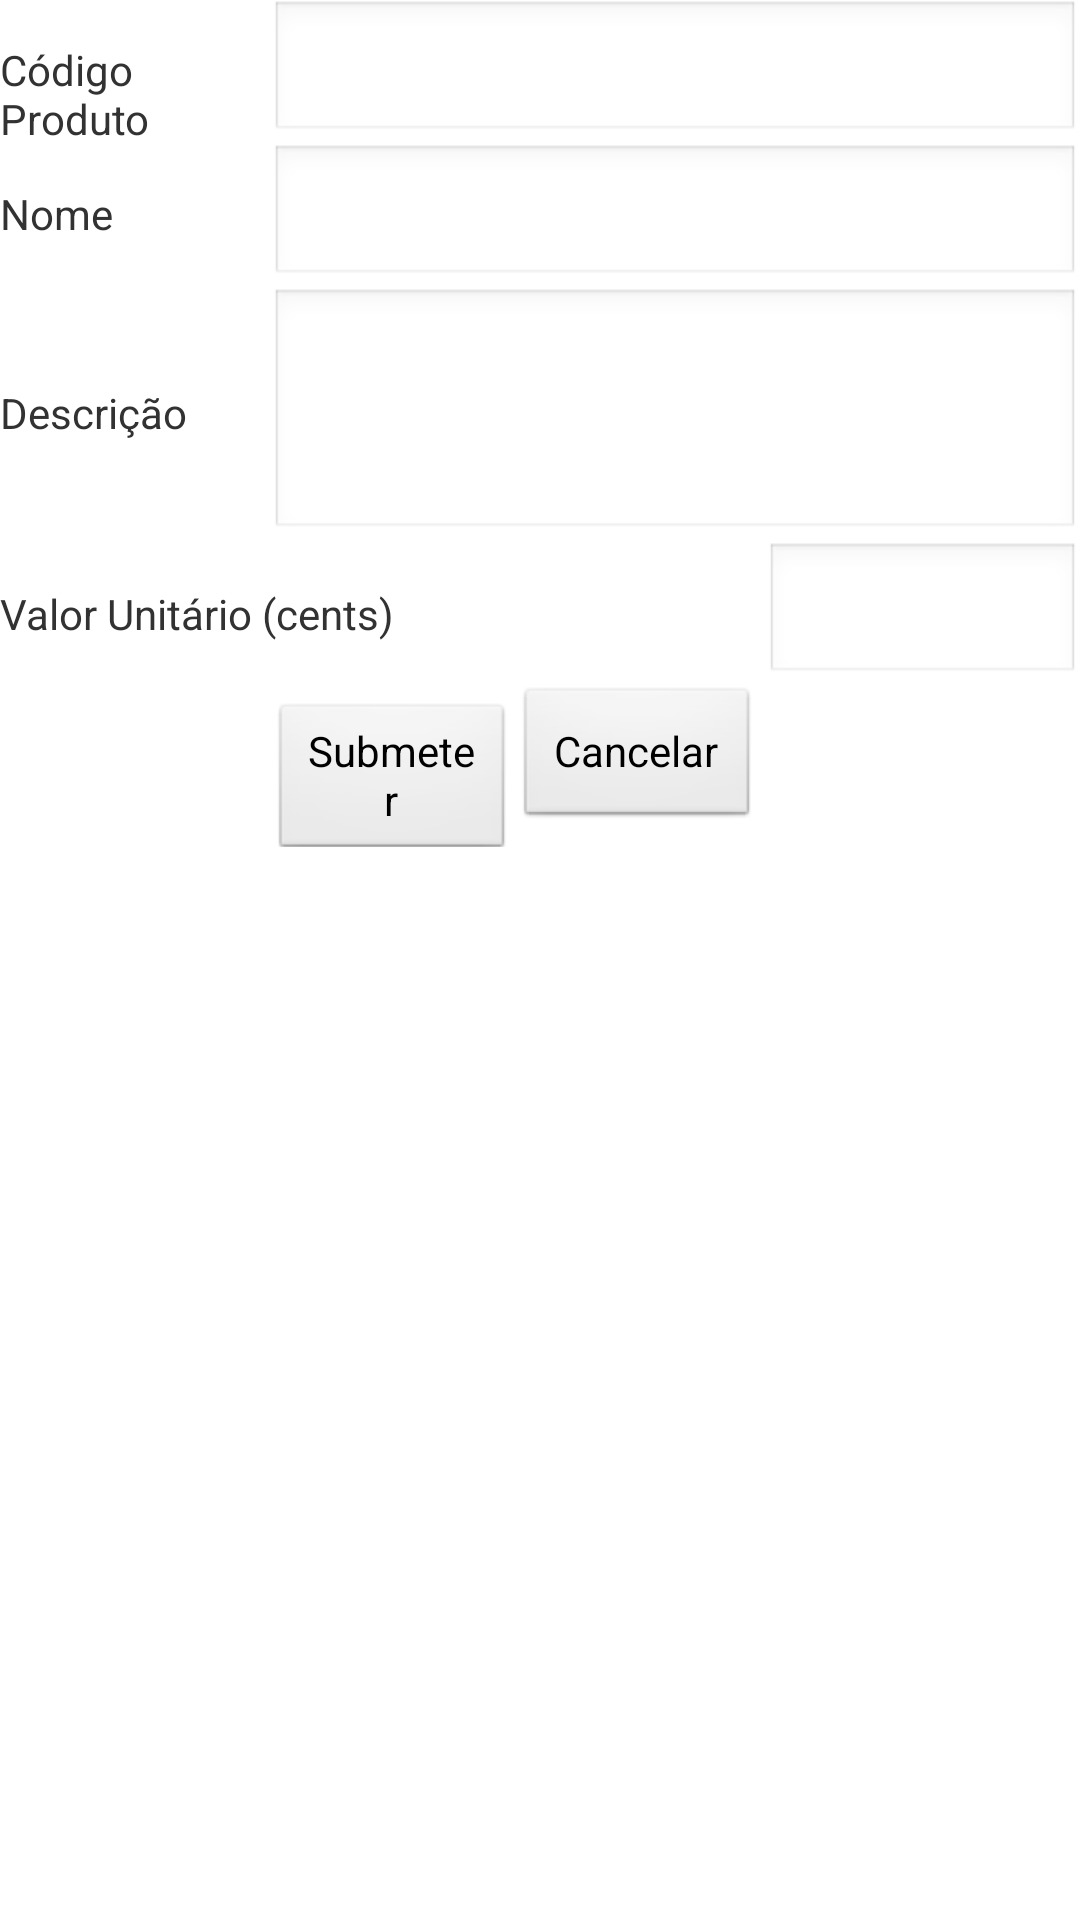

Here is an Android app screen rendered from its layout file. Give the layout XML and the strings, colors and styles it references.
<!-- AndroidManifest.xml: application theme AppTheme -->
<!-- res/layout/activity_add_edit_product.xml -->
<LinearLayout xmlns:android="http://schemas.android.com/apk/res/android"
    xmlns:tools="http://schemas.android.com/tools"
    android:layout_width="fill_parent"
    android:layout_height="wrap_content"
    android:orientation="vertical"
    tools:context="${packageName}.${activityClass}" >

    <LinearLayout
        android:layout_width="fill_parent"
        android:layout_height="wrap_content"
        android:orientation="horizontal" >

        <TextView
            android:layout_width="0dp"
            android:layout_height="wrap_content"
            android:layout_weight="0.25"
            android:text="@string/txtCodProd" />

        <EditText
            android:id="@+id/editCodProd"
            android:inputType="textCapCharacters"
            android:layout_width="0dp"
            android:layout_height="wrap_content"
            android:layout_weight="0.75"
            android:ems="10" />
    </LinearLayout>

    <LinearLayout
        android:layout_width="fill_parent"
        android:layout_height="wrap_content"
        android:orientation="horizontal" >

        <TextView
            android:layout_width="0dp"
            android:layout_height="wrap_content"
            android:layout_weight="0.25"
            android:text="@string/txtNomeProd" />

        <EditText
            android:id="@+id/editNomeProd"
            android:inputType="textCapWords"
            android:layout_width="0dp"
            android:layout_height="wrap_content"
            android:layout_weight="0.75"
            android:ems="10" />
    </LinearLayout>

    <LinearLayout
        android:layout_width="fill_parent"
        android:layout_height="wrap_content"
        android:orientation="horizontal" >

        <TextView
            android:layout_width="0dp"
            android:layout_height="wrap_content"
            android:layout_weight="0.25"
            android:text="@string/txtDescProd" />

        <EditText
            android:id="@+id/editDescProd"
            android:minLines="3"
            android:layout_width="0dp"
            android:layout_height="wrap_content"
            android:layout_weight="0.75"
            android:ems="10" />
    </LinearLayout>

    <LinearLayout
        android:layout_width="fill_parent"
        android:layout_height="wrap_content"
        android:orientation="horizontal" >

        <TextView
            android:layout_width="0dp"
            android:layout_height="wrap_content"
            android:layout_gravity="center_vertical"
            android:layout_weight="0.25"
            android:text="@string/txtValUnit" />


        <EditText
            android:id="@+id/editValUnit"
            android:layout_width="wrap_content"
            android:layout_height="wrap_content"
            android:inputType="number"
            android:ems="5" />
    </LinearLayout>

    <LinearLayout
        android:layout_width="fill_parent"
        android:layout_height="wrap_content"
        android:orientation="horizontal" >

        <View
            android:layout_width="0dp"
            android:layout_height="wrap_content"
            android:layout_weight="0.25" />

        <LinearLayout
            android:layout_width="0dp"
            android:layout_height="wrap_content"
            android:layout_weight="0.75"
            android:orientation="horizontal" >

            <Button
                android:id="@+id/btnSubmit"
                android:layout_width="wrap_content"
                android:layout_height="wrap_content"
                android:ems="5"
                android:text="@string/txtSubmit" />

            <Button
                android:id="@+id/btnCancel"
                android:layout_width="wrap_content"
                android:layout_height="wrap_content"
                android:ems="5"
                android:text="@string/txtCancel" />
        </LinearLayout>
    </LinearLayout>

</LinearLayout>
<!-- resources referenced by this layout -->
<resources>
  <string name="txtCancel">Cancelar</string>
  <string name="txtCodProd">Código Produto</string>
  <string name="txtDescProd">Descrição</string>
  <string name="txtNomeProd">Nome</string>
  <string name="txtSubmit">Submeter</string>
  <string name="txtValUnit">Valor Unitário (cents)</string>
  <style name="AppTheme" parent="AppBaseTheme">
          
      </style>
  <style name="AppBaseTheme" parent="android:Theme.Light">
          
      </style>
</resources>
